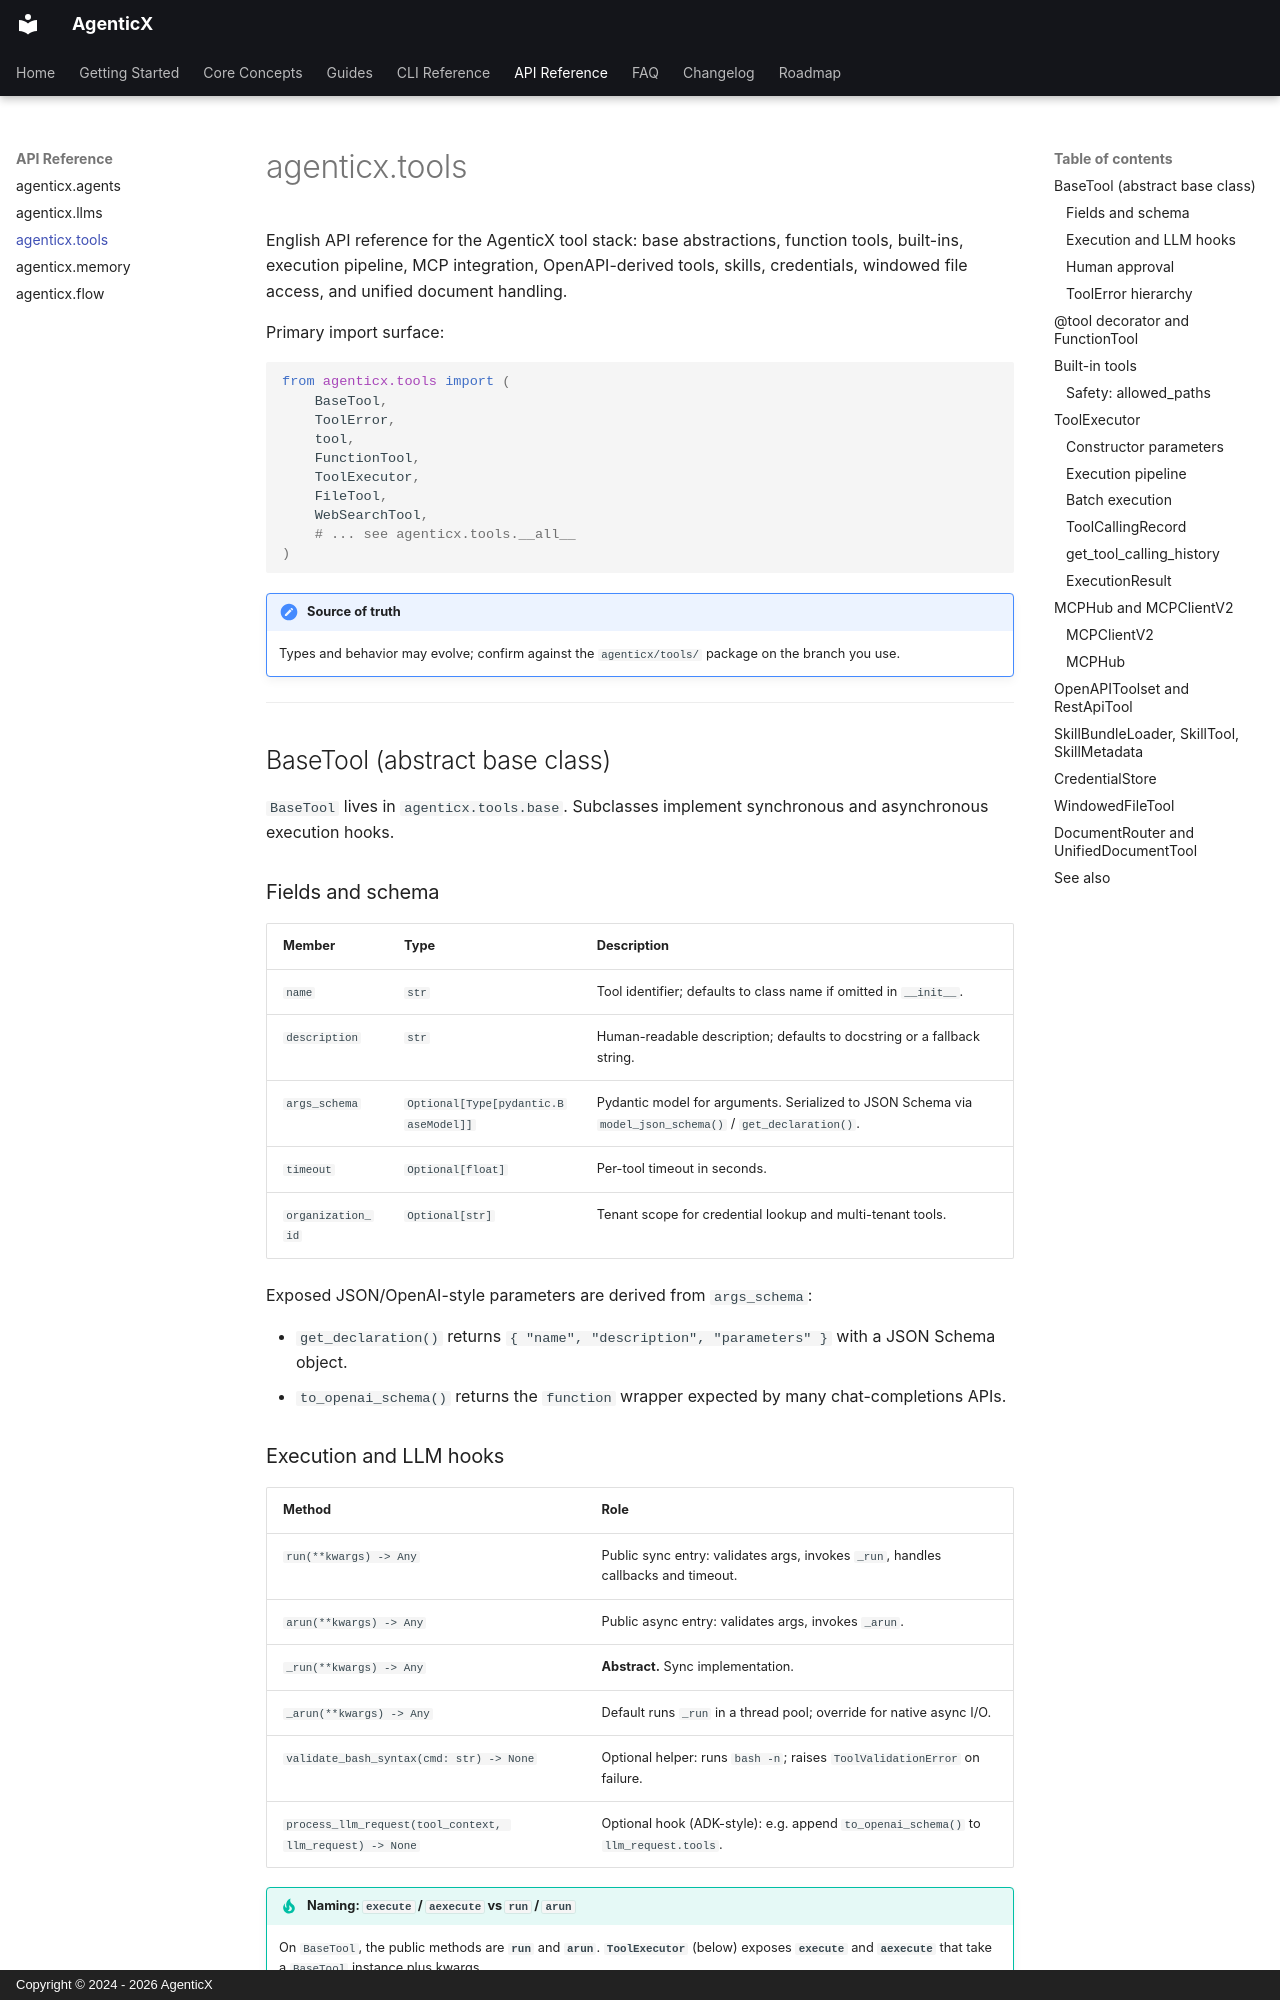

repository: dubianche123/agenticx-agent-workbench · page: api/tools/index.html · generator: mkdocs · copyright: Copyright © 2024 - 2026 AgenticX

# agenticx.tools

English API reference for the AgenticX tool stack: base abstractions, function tools, built-ins, execution pipeline, MCP integration, OpenAPI-derived tools, skills, credentials, windowed file access, and unified document handling.

Primary import surface:

```python
from agenticx.tools import (
    BaseTool,
    ToolError,
    tool,
    FunctionTool,
    ToolExecutor,
    FileTool,
    WebSearchTool,
    # ... see agenticx.tools.__all__
)
```

!!! note "Source of truth"
    Types and behavior may evolve; confirm against the `agenticx/tools/` package on the branch you use.

---

## BaseTool (abstract base class)

`BaseTool` lives in `agenticx.tools.base`. Subclasses implement synchronous and asynchronous execution hooks.

### Fields and schema

| Member | Type | Description |
|--------|------|-------------|
| `name` | `str` | Tool identifier; defaults to class name if omitted in `__init__`. |
| `description` | `str` | Human-readable description; defaults to docstring or a fallback string. |
| `args_schema` | `Optional[Type[pydantic.BaseModel]]` | Pydantic model for arguments. Serialized to JSON Schema via `model_json_schema()` / `get_declaration()`. |
| `timeout` | `Optional[float]` | Per-tool timeout in seconds. |
| `organization_id` | `Optional[str]` | Tenant scope for credential lookup and multi-tenant tools. |

Exposed JSON/OpenAI-style parameters are derived from `args_schema`:

- `get_declaration()` returns `{ "name", "description", "parameters" }` with a JSON Schema object.
- `to_openai_schema()` returns the `function` wrapper expected by many chat-completions APIs.

### Execution and LLM hooks

| Method | Role |
|--------|------|
| `run(**kwargs) -> Any` | Public sync entry: validates args, invokes `_run`, handles callbacks and timeout. |
| `arun(**kwargs) -> Any` | Public async entry: validates args, invokes `_arun`. |
| `_run(**kwargs) -> Any` | **Abstract.** Sync implementation. |
| `_arun(**kwargs) -> Any` | Default runs `_run` in a thread pool; override for native async I/O. |
| `validate_bash_syntax(cmd: str) -> None` | Optional helper: runs `bash -n`; raises `ToolValidationError` on failure. |
| `process_llm_request(tool_context, llm_request) -> None` | Optional hook (ADK-style): e.g. append `to_openai_schema()` to `llm_request.tools`. |

!!! tip "Naming: `execute` / `aexecute` vs `run` / `arun`"
    On `BaseTool`, the public methods are **`run`** and **`arun`**. **`ToolExecutor`** (below) exposes **`execute`** and **`aexecute`** that take a `BaseTool` instance plus kwargs.
